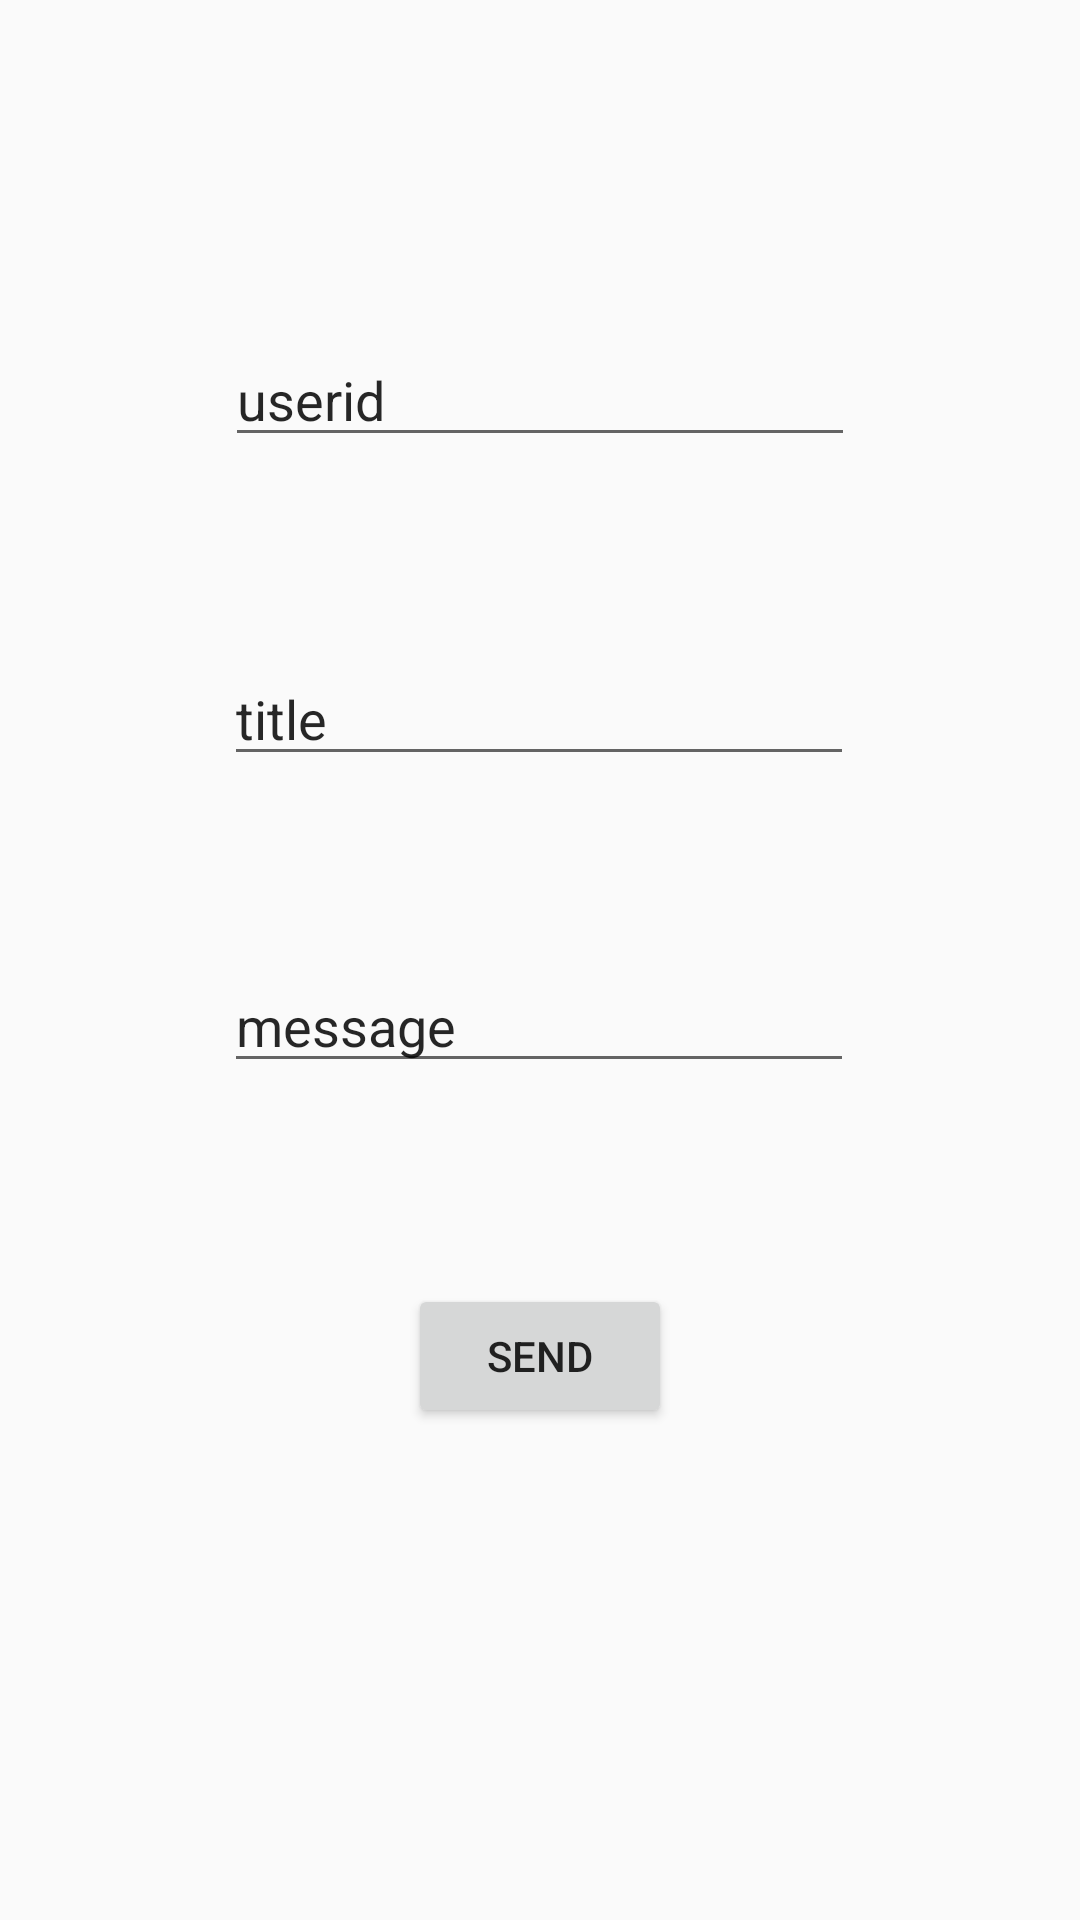

This screen was rendered from an Android layout file. Write that file and the resources it references.
<!-- AndroidManifest.xml: application theme CustomActionBarTheme -->
<!-- res/layout/activity_send_notif.xml -->
<?xml version="1.0" encoding="utf-8"?>
<androidx.constraintlayout.widget.ConstraintLayout xmlns:android="http://schemas.android.com/apk/res/android"
    xmlns:app="http://schemas.android.com/apk/res-auto"
    xmlns:tools="http://schemas.android.com/tools"
    android:id="@+id/main"
    android:layout_width="match_parent"
    android:layout_height="match_parent"
    tools:context=".SendNotification.SendNotif">

    <Button
        android:id="@+id/sendNotif"
        android:layout_width="wrap_content"
        android:layout_height="wrap_content"
        android:layout_marginTop="67dp"
        android:text="send"
        app:layout_constraintEnd_toEndOf="parent"
        app:layout_constraintStart_toStartOf="parent"
        app:layout_constraintTop_toBottomOf="@+id/message" />

    <EditText
        android:id="@+id/userid"
        android:layout_width="wrap_content"
        android:layout_height="wrap_content"
        android:layout_marginTop="111dp"
        android:ems="10"
        android:inputType="text"
        android:text="userid"
        app:layout_constraintEnd_toEndOf="parent"
        app:layout_constraintStart_toStartOf="parent"
        app:layout_constraintTop_toTopOf="parent" />

    <EditText
        android:id="@+id/title"
        android:layout_width="wrap_content"
        android:layout_height="wrap_content"
        android:layout_marginTop="65dp"
        android:ems="10"
        android:inputType="text"
        android:text="title"
        app:layout_constraintEnd_toEndOf="parent"
        app:layout_constraintHorizontal_bias="0.497"
        app:layout_constraintStart_toStartOf="parent"
        app:layout_constraintTop_toBottomOf="@+id/userid" />

    <EditText
        android:id="@+id/message"
        android:layout_width="wrap_content"
        android:layout_height="wrap_content"
        android:layout_marginTop="61dp"
        android:ems="10"
        android:inputType="text"
        android:text="message"
        app:layout_constraintEnd_toEndOf="parent"
        app:layout_constraintHorizontal_bias="0.497"
        app:layout_constraintStart_toStartOf="parent"
        app:layout_constraintTop_toBottomOf="@+id/title" />
</androidx.constraintlayout.widget.ConstraintLayout>
<!-- resources referenced by this layout -->
<resources>
  <style name="CustomActionBarTheme" parent="Theme.AppCompat.Light.DarkActionBar">
  
          
          
          <item name="android:colorAccent">@color/accent</item>4
          <item name="android:textColorPrimary">@color/text_primary</item>
          <item name="android:textColor">@color/text_secondary</item>
          <item name="android:actionBarStyle">@style/MyActionBar</item>
  
          
          <item name="actionBarStyle">@style/MyActionBar</item>
          
          
  
      </style>
  <color name="accent">#ffc400</color>
  <color name="text_primary">#D9000000</color>
  <color name="text_secondary">#D9000000</color>
  <style name="MyActionBar" parent="@style/Widget.AppCompat.Light.ActionBar.Solid.Inverse">
          <item name="android:background">#550603</item>
  
          
      </style>
</resources>
